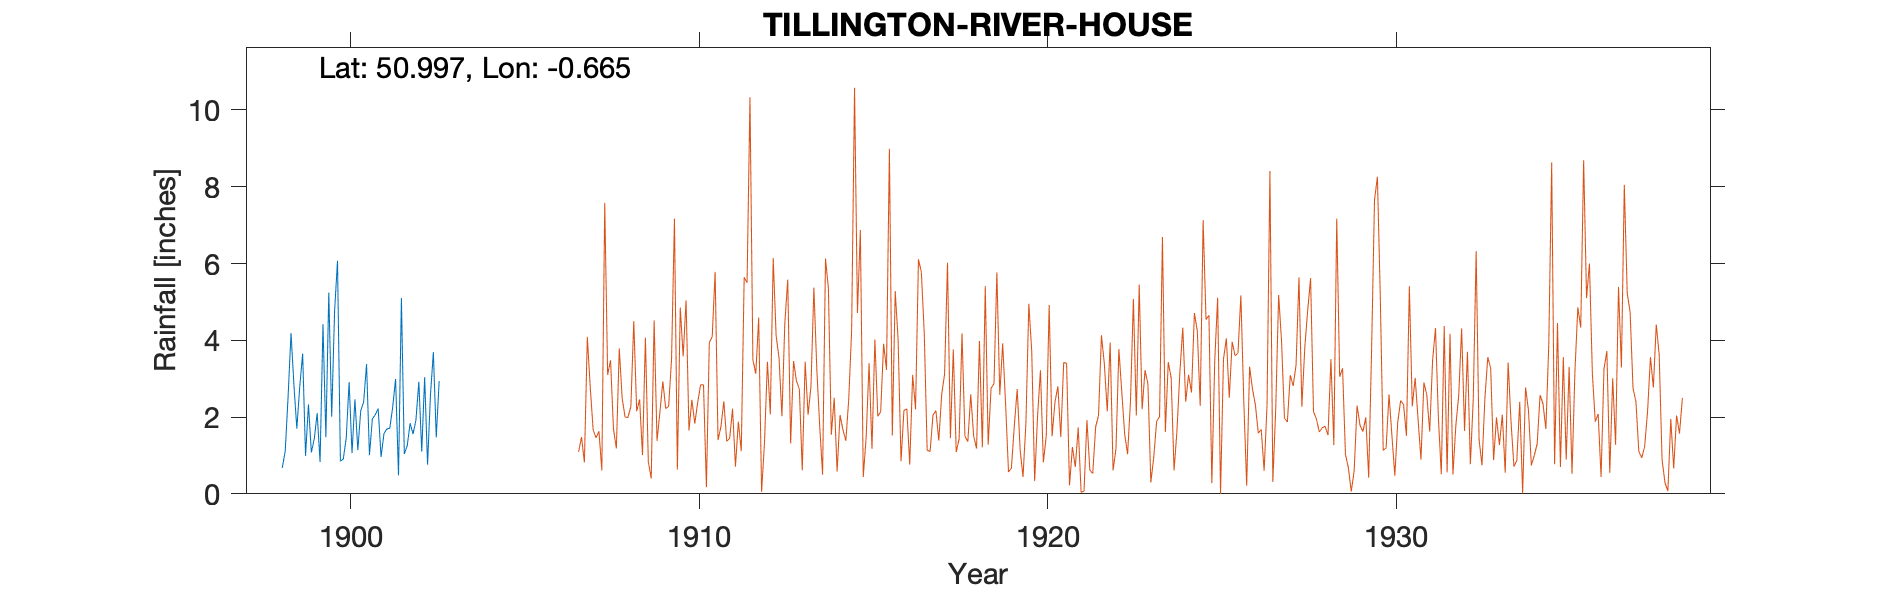

Values plotted in this chart, from the file beside it:
TILLINGTON-RIVER-HOUSE (8inch gauge), , , , , , , , , , , , , , , , , , , , 
Grid ref, SU938228, Long, -0.6647, Lat, 51, Elevation, 230, ft, , , , , , , , , , , , 
Station no, 459/5, , , , , , , , , , , , , , , , , , , 
, 1890, 1891, 1892, 1893, 1894, 1895, 1896, 1897, 1898, 1899, 1900, 1901, 1902, 1903, 1904, 1905, 1906, 1907, 1908, 1909
January, , , , , , , , , , 2.79, 4.76, 1.01, 1.04, 2.94, , , , , , 
February, , , , , , , , , , 3.65, 6.07, 1.95, 1.25, , , , , , , 
March, , , , , , , , , , 0.99, 0.85, 2.06, 1.84, , , , , , , 
April, , , , , , , , , , 2.33, 0.91, 2.22, 1.56, , , , , , , 
May, , , , , , , , , , 1.08, 1.45, 0.96, 1.92, , , , , , , 
June, , , , , , , , , , 1.43, 2.91, 1.57, 2.92, , , , , , , 
July, , , , , , , , , 0.68, 2.1, 1.06, 1.69, 1.1, , , , , , , 
August, , , , , , , , , 1.11, 0.83, 2.46, 1.71, 3.04, , , , , , , 
September, , , , , , , , , 2.55, 4.42, 1.14, 2.26, 0.76, , , , , , , 
October, , , , , , , , , 4.19, 1.47, 2.17, 2.99, 2.57, , , , , , , 
November, , , , , , , , , 2.83, 5.24, 2.39, 0.48, 3.69, , , , , , , 
December, , , , , , , , , 1.7, 2.01, 3.38, 5.1, 1.47, , , , , , , 
Total, , , , , , , , , , 28.34, 29.55, 24, 23.16, , , , , , , 
